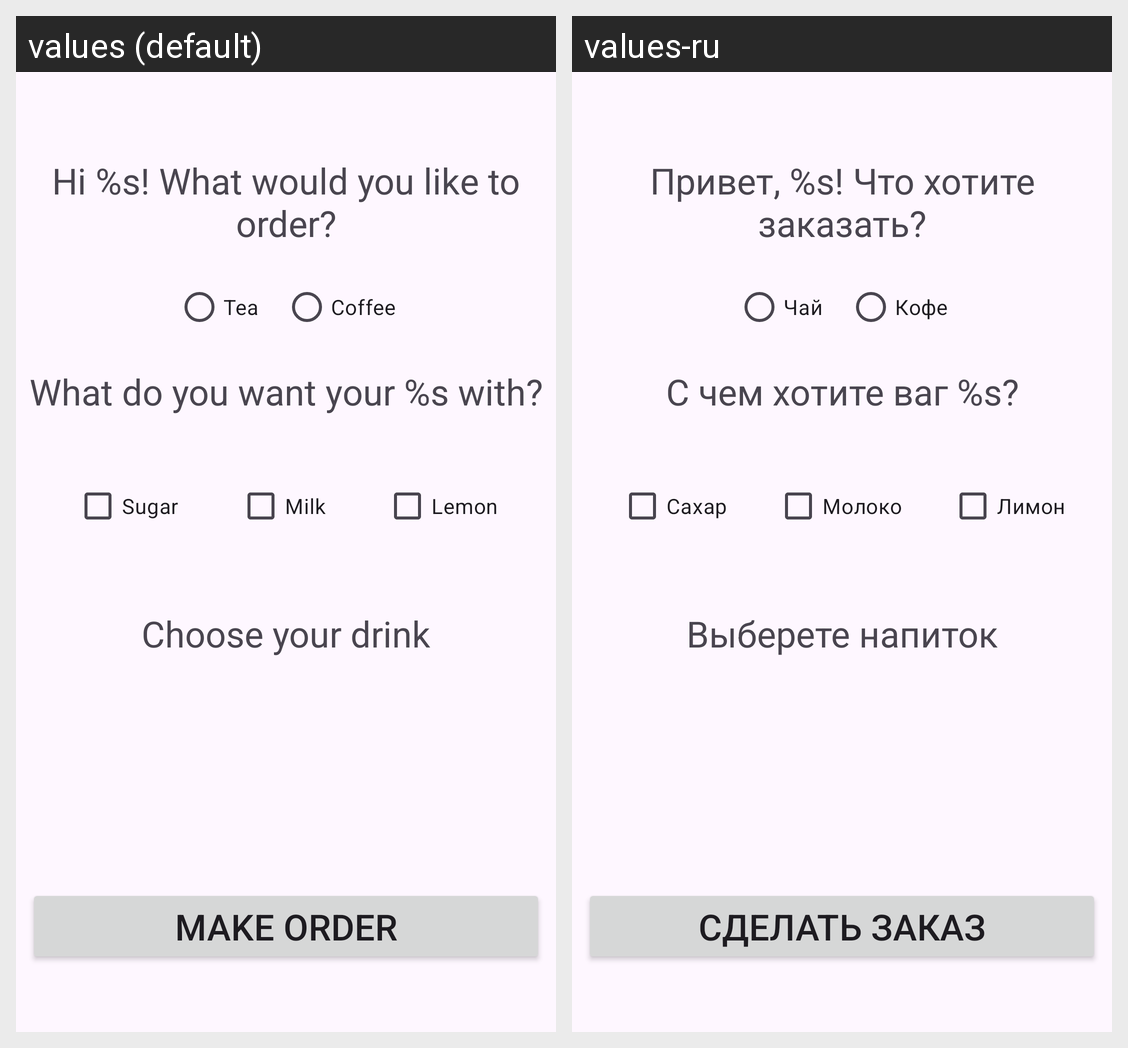

Here is an Android app screen in its default locale and in the app's own translations. Write out the translated-string differences for the strings that appear on this screen.
Android screen res/layout/activity_make_order.xml rendered under 2 locales, left to right: values (default), values-ru. Device: Nexus 5 (rendered at 1080×1920; each locale shown at half size, 540×960, under a caption strip naming it); theme Theme.Cafe.
Strings drawn on this screen, with the default value and each locale's value (text and hints the layout hard-codes, and strings that could not be matched under every locale, appear in the picture but are not listed):

greeting
  values: Hi %s! What would you like to order?
  values-ru: Привет, %s! Что хотите заказать?

tea
  values: Tea
  values-ru: Чай

coffee
  values: Coffee
  values-ru: Кофе

additives
  values: What do you want your %s with?
  values-ru: С чем хотите ваг %s?

sugar
  values: Sugar
  values-ru: Сахар

milk
  values: Milk
  values-ru: Молоко

lemon
  values: Lemon
  values-ru: Лимон

choose_drink
  values: Choose your drink
  values-ru: Выберете напиток

make_order
  values: Make order
  values-ru: Сделать заказ
